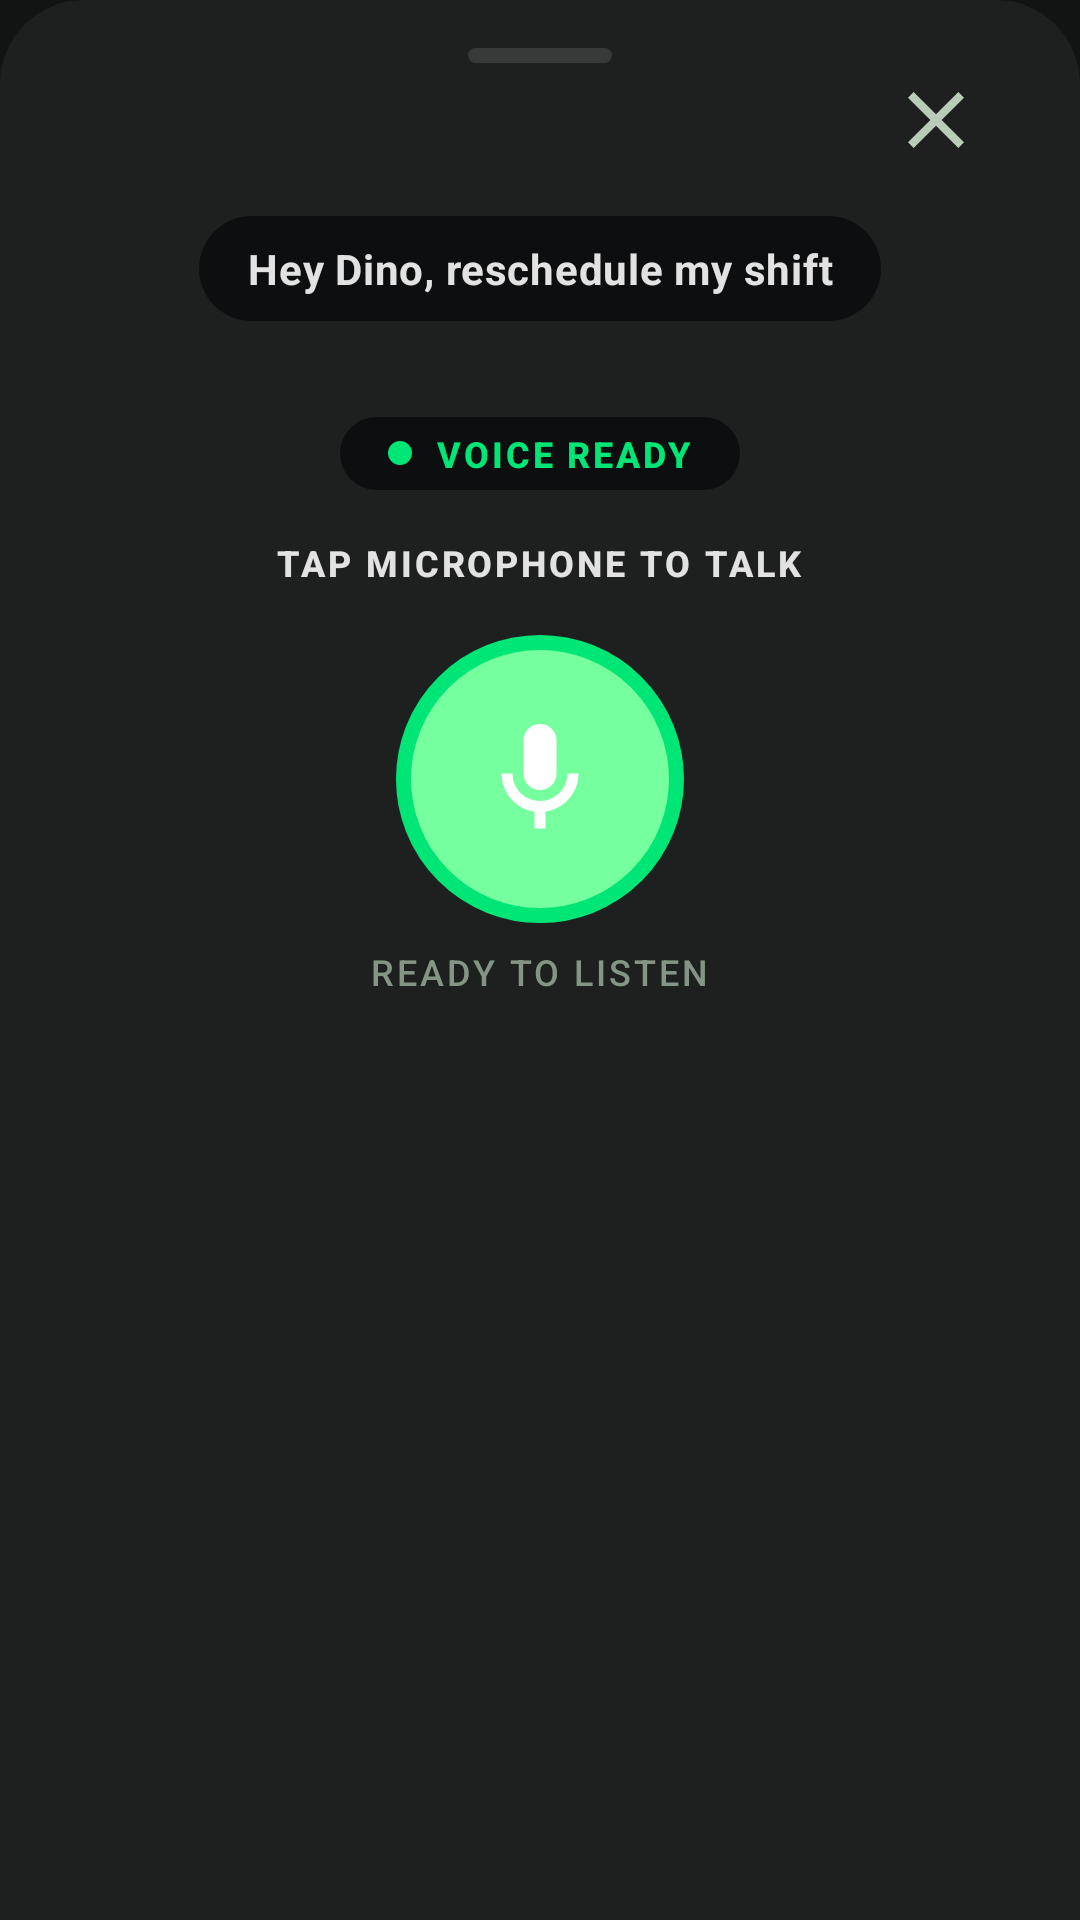

Produce the Android XML layout that renders to this screen, including the resource entries it uses.
<!-- AndroidManifest.xml: application theme Theme.CODENECTION2026_PACKAGE -->
<!-- res/layout/dialog_voice_dino.xml -->
<?xml version="1.0" encoding="utf-8"?>
<LinearLayout xmlns:android="http://schemas.android.com/apk/res/android"
    xmlns:app="http://schemas.android.com/apk/res-auto"
    xmlns:tools="http://schemas.android.com/tools"
    android:id="@+id/voiceDinoRoot"
    android:layout_width="match_parent"
    android:layout_height="wrap_content"
    android:background="@drawable/bg_bottom_sheet"
    android:gravity="center_horizontal"
    android:orientation="vertical"
    android:paddingHorizontal="@dimen/space_lg"
    android:paddingTop="@dimen/space_md"
    android:paddingBottom="@dimen/space_lg">

    
    <FrameLayout
        android:layout_width="match_parent"
        android:layout_height="wrap_content">

        <View
            android:layout_width="48dp"
            android:layout_height="5dp"
            android:layout_gravity="center_horizontal"
            android:background="@drawable/bg_drag_handle" />

        <ImageView
            android:id="@+id/voiceCloseButton"
            android:layout_width="@dimen/touch_target_min"
            android:layout_height="@dimen/touch_target_min"
            android:layout_gravity="end"
            android:background="?attr/selectableItemBackgroundBorderless"
            android:contentDescription="@string/cd_close_modal"
            android:padding="@dimen/space_sm"
            android:src="@drawable/ic_close"
            app:tint="@color/text_muted_dark" />
    </FrameLayout>

    
    <TextView
        android:id="@+id/voiceBubble"
        style="@style/Text.Body"
        android:layout_width="wrap_content"
        android:layout_height="wrap_content"
        android:layout_marginTop="@dimen/space_sm"
        android:background="@drawable/bg_zone_pill"
        android:gravity="center"
        android:maxWidth="300dp"
        android:paddingHorizontal="@dimen/space_md"
        android:paddingVertical="@dimen/space_sm"
        android:text="@string/voice_command_default"
        android:textColor="@color/text_primary_dark"
        android:textStyle="bold" />

    
    <FrameLayout
        android:layout_width="@dimen/mic_ring_size"
        android:layout_height="@dimen/mic_ring_size"
        android:layout_marginTop="@dimen/space_md"
        android:background="@drawable/bg_zone_pill">

        <View
            android:layout_width="150dp"
            android:layout_height="150dp"
            android:layout_gravity="center"
            android:background="@drawable/bg_tree_aura" />

        <ImageView
            android:id="@+id/voiceDinoAvatar"
            android:layout_width="@dimen/dino_hero"
            android:layout_height="@dimen/dino_hero"
            android:layout_gravity="center"
            android:contentDescription="@string/dino_description"
            android:scaleType="fitCenter" />
    </FrameLayout>

    
    <LinearLayout
        android:layout_width="wrap_content"
        android:layout_height="wrap_content"
        android:layout_marginTop="@dimen/space_md"
        android:background="@drawable/bg_zone_pill"
        android:gravity="center_vertical"
        android:orientation="horizontal"
        android:paddingHorizontal="@dimen/space_md"
        android:paddingVertical="@dimen/space_xxs">

        <View
            android:id="@+id/voiceStatusDot"
            android:layout_width="8dp"
            android:layout_height="8dp"
            android:background="@drawable/dot_mint" />

        <TextView
            android:id="@+id/voiceStatusText"
            style="@style/Text.MicroLabel"
            android:layout_width="wrap_content"
            android:layout_height="wrap_content"
            android:layout_marginStart="@dimen/space_sm"
            android:text="@string/voice_status_ready"
            android:textColor="@color/brand_mint"
            android:textStyle="bold" />
    </LinearLayout>

    <TextView
        android:id="@+id/voiceHint"
        style="@style/Text.MicroLabel"
        android:layout_width="wrap_content"
        android:layout_height="wrap_content"
        android:layout_marginTop="@dimen/space_md"
        android:gravity="center"
        android:text="@string/voice_instruction_hype"
        android:textColor="@color/text_primary_dark"
        android:textStyle="bold" />

    
    <FrameLayout
        android:id="@+id/voiceMicButton"
        android:layout_width="96dp"
        android:layout_height="96dp"
        android:layout_marginTop="@dimen/space_md"
        android:background="@drawable/bg_mic_button"
        android:clickable="true"
        android:contentDescription="@string/cd_mic_button"
        android:focusable="true">

        <ImageView
            android:layout_width="44dp"
            android:layout_height="44dp"
            android:layout_gravity="center"
            android:contentDescription="@null"
            android:src="@drawable/ic_mic"
            app:tint="@color/on_brand" />
    </FrameLayout>

    <TextView
        android:id="@+id/voiceReadyText"
        style="@style/Text.MicroLabel"
        android:layout_width="wrap_content"
        android:layout_height="wrap_content"
        android:layout_marginTop="@dimen/space_sm"
        android:text="@string/voice_cta_hype"
        android:textColor="@color/text_dim_dark"
        tools:text="READY TO LISTEN" />

</LinearLayout>
<!-- resources referenced by this layout -->
<resources>
  <color name="brand_mint">#FF00E676</color>
  <color name="on_brand">#FF003918</color>
  <color name="text_dim_dark">#FF859585</color>
  <color name="text_muted_dark">#FFBACBB9</color>
  <color name="text_primary_dark">#FFE3E2E2</color>
  <dimen name="dino_hero">144dp</dimen>
  <dimen name="space_lg">24dp</dimen>
  <dimen name="space_md">16dp</dimen>
  <dimen name="space_sm">8dp</dimen>
  <dimen name="space_xxs">4dp</dimen>
  <dimen name="touch_target_min">48dp</dimen>
  <!-- drawable bg_bottom_sheet (drawable) -->
  ﻿<?xml version="1.0" encoding="utf-8"?>
  
  <shape xmlns:android="http://schemas.android.com/apk/res/android"
      android:shape="rectangle">
      <solid android:color="@color/surface_container"/><corners android:topLeftRadius="28dp" android:topRightRadius="28dp"/>
  </shape>
  <!-- drawable bg_drag_handle (drawable) -->
  ﻿<?xml version="1.0" encoding="utf-8"?>
  
  <shape xmlns:android="http://schemas.android.com/apk/res/android"
      android:shape="rectangle">
      <solid android:color="@color/surface_bright"/><corners android:radius="@dimen/radius_pill"/>
  </shape>
  <!-- drawable bg_tree_aura (drawable) -->
  ﻿<?xml version="1.0" encoding="utf-8"?>
  
  <shape xmlns:android="http://schemas.android.com/apk/res/android"
      android:shape="rectangle">
      <solid android:color="@color/brand_mint_glow"/><corners android:radius="@dimen/radius_pill"/>
  </shape>
  <!-- drawable bg_zone_pill (drawable) -->
  <?xml version="1.0" encoding="utf-8"?>
  <shape xmlns:android="http://schemas.android.com/apk/res/android"
      android:shape="rectangle">
      <solid android:color="@color/surface_container_lowest" />
      <corners android:radius="@dimen/radius_pill" />
  </shape>
  <!-- drawable dot_mint (drawable) -->
  <?xml version="1.0" encoding="utf-8"?>
  <shape xmlns:android="http://schemas.android.com/apk/res/android"
      android:shape="oval">
      <solid android:color="@color/brand_mint" />
  </shape>
  <string name="cd_close_modal">Close</string>
  <string name="cd_mic_button">Talk to CapCoach</string>
  <string name="dino_description">CapCoach pixel dinosaur mascot</string>
  <string name="voice_command_default">"Hey Dino, reschedule my shift"</string>
  <string name="voice_cta_hype">READY TO LISTEN</string>
  <string name="voice_instruction_hype">TAP MICROPHONE TO TALK</string>
  <string name="voice_status_ready">VOICE READY</string>
  <style name="Text.Body" parent="TextAppearance.Material3.BodyMedium">
          <item name="android:textSize">@dimen/text_body</item>
          <item name="android:textColor">@color/text_muted_dark</item>
      </style>
  <style name="Text.MicroLabel" parent="TextAppearance.Material3.LabelSmall">
          <item name="android:textSize">@dimen/text_micro</item>
          <item name="android:textColor">@color/text_outline_dark</item>
          <item name="android:letterSpacing">0.08</item>
      </style>
  <style name="Theme.CODENECTION2026_PACKAGE" parent="Base.Theme.CODENECTION2026_PACKAGE" />
  <color name="surface_container">#FF1E2020</color>
  <color name="surface_bright">#FF383939</color>
  <dimen name="radius_pill">999dp</dimen>
  <color name="brand_mint_light">#FF75FF9E</color>
  <color name="brand_mint_glow">#2E00E676</color>
  <color name="surface_container_lowest">#FF0D0E0F</color>
  <dimen name="text_body">14sp</dimen>
  <dimen name="text_micro">12sp</dimen>
  <color name="text_outline_dark">#FF859585</color>
  <color name="bg_dark">#FF121414</color>
  <color name="surface_container_high">#FF292A2A</color>
  <color name="brand_blue">#FFB0C6FF</color>
  <color name="brand_gold_container">#FFFCBF01</color>
  <color name="brand_coral">#FFFFB4AB</color>
  <color name="text_on_dark">#FFE3E2E2</color>
  <color name="outline_dark">#FF3B4A3D</color>
</resources>
